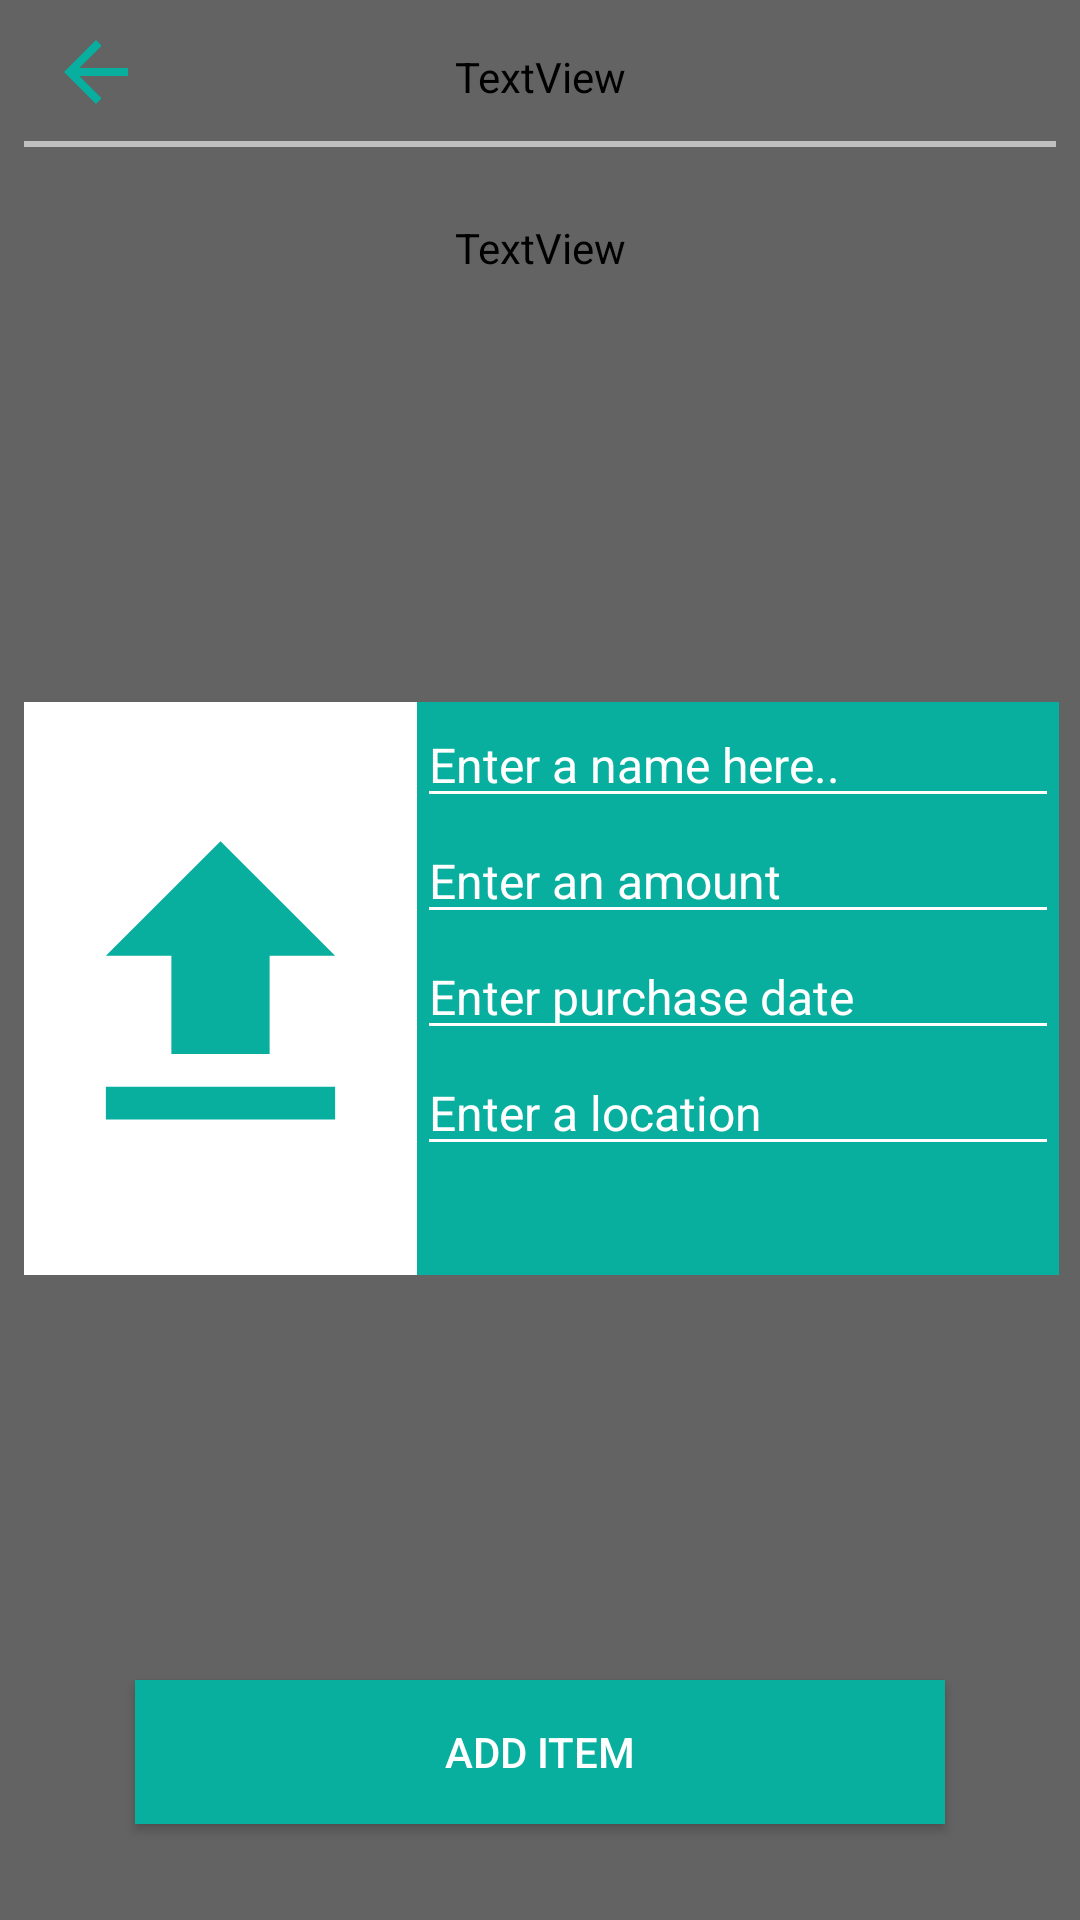

Write the Android layout XML for this screen, with the resource values it uses.
<!-- AndroidManifest.xml: application theme AppTheme -->
<!-- res/layout/activity_add_object.xml -->
<?xml version="1.0" encoding="utf-8"?>
<android.support.constraint.ConstraintLayout xmlns:android="http://schemas.android.com/apk/res/android"
    xmlns:app="http://schemas.android.com/apk/res-auto"
    xmlns:tools="http://schemas.android.com/tools"
    android:layout_width="match_parent"
    android:layout_height="match_parent"
    tools:context="com.example.example.hometory.activities.AddObjectActivity">

    <TextView
        android:id="@+id/textView"
        android:layout_width="wrap_content"
        android:layout_height="wrap_content"
        android:layout_marginEnd="8dp"
        android:layout_marginLeft="8dp"
        android:layout_marginRight="8dp"
        android:layout_marginStart="8dp"
        android:layout_marginTop="16dp"
        android:textSize="18dp"
        android:fontFamily="@string/appFont"
        android:text="Add a new item"
        android:textColor="@color/colorText"
        android:textStyle="bold"
        app:layout_constraintLeft_toLeftOf="parent"
        app:layout_constraintRight_toRightOf="parent"
        app:layout_constraintTop_toTopOf="parent" />

    <View
        android:layout_width="0dp"
        android:layout_height="2dp"
        android:background="@color/colorLine"
        android:layout_marginLeft="8dp"
        app:layout_constraintLeft_toLeftOf="parent"
        android:layout_marginRight="8dp"
        app:layout_constraintRight_toRightOf="parent"
        android:layout_marginTop="12dp"
        app:layout_constraintTop_toBottomOf="@+id/textView"
        android:id="@+id/view"
        android:layout_marginStart="8dp"
        android:layout_marginEnd="8dp" />

    <TextView
        android:id="@+id/textView2"
        android:layout_width="250dp"
        android:layout_height="wrap_content"
        android:layout_marginLeft="8dp"
        android:layout_marginRight="8dp"
        android:layout_marginTop="24dp"
        android:textColor="@color/colorText"
        android:fontFamily="@string/appFont"
        android:text="@string/app_object_add_text"
        app:layout_constraintLeft_toLeftOf="parent"
        app:layout_constraintRight_toRightOf="parent"
        app:layout_constraintTop_toBottomOf="@+id/view"
        android:layout_marginStart="8dp"
        android:layout_marginEnd="8dp" />

    <ImageButton
        android:id="@+id/imageButton"
        android:layout_width="wrap_content"
        android:layout_height="wrap_content"
        android:background="#00000000"
        app:srcCompat="@drawable/ic_arrow_back_mintgreen_24dp"
        android:layout_marginLeft="8dp"
        app:layout_constraintLeft_toLeftOf="parent"
        app:layout_constraintTop_toTopOf="parent"
        android:onClick="backToCategoryView"
        android:layout_marginTop="8dp"
        android:layout_marginStart="16dp" />


    <Button
        android:id="@+id/add_category_button"
        android:layout_width="270dp"
        android:layout_height="wrap_content"
        android:text="Add item"
        android:radius="10dp"
        android:layout_marginRight="8dp"
        app:layout_constraintRight_toRightOf="parent"
        android:layout_marginLeft="8dp"
        app:layout_constraintLeft_toLeftOf="parent"
        app:layout_constraintBottom_toBottomOf="parent"
        android:background="@drawable/rectangle"
        android:textColor="@color/colorButtonText"
        android:onClick="addObject"
        android:layout_marginBottom="32dp"
        android:layout_marginStart="8dp"
        android:layout_marginEnd="8dp" />

    <LinearLayout
        android:layout_width="345dp"
        android:layout_height="191dp"
        android:layout_marginBottom="8dp"
        android:layout_marginLeft="8dp"
        android:layout_marginRight="8dp"
        android:layout_marginTop="15dp"
        android:layout_weight="0.22"
        android:background="@drawable/object"
        android:orientation="horizontal"
        app:layout_constraintBottom_toTopOf="@+id/add_category_button"
        app:layout_constraintHorizontal_bias="0.0"
        app:layout_constraintLeft_toLeftOf="parent"
        app:layout_constraintRight_toRightOf="parent"
        app:layout_constraintTop_toBottomOf="@+id/textView2"
        android:layout_marginStart="8dp"
        android:layout_marginEnd="8dp"
        android:id="@+id/linearLayout">

        <ImageView
            android:id="@+id/object_image_add"
            android:layout_width="131dp"
            android:background="@color/colorText"
            android:layout_height="match_parent"
            android:clickable="true"
            app:srcCompat="@drawable/ic_file_upload_mintgreen_24dp" />

        <LinearLayout
            android:layout_width="match_parent"
            android:layout_height="match_parent"
            android:background="@color/colorButton"
            android:orientation="vertical">

            <EditText
                android:id="@+id/object_name_add"
                android:layout_width="match_parent"
                android:layout_height="wrap_content"
                android:backgroundTint="@color/colorButtonText"
                android:ems="10"
                android:hint="Enter a name here.."
                android:inputType="textPersonName"
                android:textColor="@color/colorButtonText"
                android:textColorHint="@color/colorButtonText"
                android:textSize="16dp" />

            <EditText
                android:id="@+id/object_amount_add"
                android:layout_width="match_parent"
                android:layout_height="wrap_content"
                android:backgroundTint="@color/colorButtonText"
                android:ems="10"
                android:hint="Enter an amount"
                android:inputType="textPersonName"
                android:textColor="@color/colorButtonText"
                android:textColorHint="@color/colorButtonText"
                android:textSize="16dp" />

            <EditText
                android:id="@+id/object_purchase_date_add"
                android:layout_width="match_parent"
                android:layout_height="wrap_content"
                android:backgroundTint="@color/colorButtonText"
                android:ems="10"
                android:hint="Enter purchase date"
                android:inputType="date"
                android:textColor="@color/colorButtonText"
                android:textColorHint="@color/colorButtonText"
                android:textSize="16dp" />

            <EditText
                android:id="@+id/object_location_add"
                android:layout_width="match_parent"
                android:layout_height="wrap_content"
                android:backgroundTint="@color/colorButtonText"
                android:ems="10"
                android:hint="Enter a location"
                android:inputType="textPersonName"
                android:textColor="@color/colorButtonText"
                android:textColorHint="@color/colorButtonText"
                android:textSize="16dp" />

        </LinearLayout>

    </LinearLayout>

</android.support.constraint.ConstraintLayout>
<!-- resources referenced by this layout -->
<resources>
  <color name="colorButton">#08AE9E</color>
  <color name="colorButtonText">#FFFFFF</color>
  <color name="colorLine">#C0C0C0</color>
  <color name="colorText">#FFFFFF</color>
  <!-- drawable ic_arrow_back_mintgreen_24dp (drawable) -->
  <vector xmlns:android="http://schemas.android.com/apk/res/android"
          android:width="32dp"
          android:height="32dp"
          android:viewportWidth="24.0"
          android:viewportHeight="24.0">
      <path
          android:fillColor="#08AE9E"
          android:pathData="M20,11H7.83l5.59,-5.59L12,4l-8,8 8,8 1.41,-1.41L7.83,13H20v-2z"/>
  </vector>
  <!-- drawable ic_file_upload_mintgreen_24dp (drawable) -->
  <vector xmlns:android="http://schemas.android.com/apk/res/android"
          android:width="24dp"
          android:height="24dp"
          android:viewportWidth="24.0"
          android:viewportHeight="24.0">
      <path
          android:fillColor="#08AE9E"
          android:pathData="M9,16h6v-6h4l-7,-7 -7,7h4zM5,18h14v2L5,20z"/>
  </vector>
  <!-- drawable object (drawable) -->
  <?xml version="1.0" encoding="utf-8"?>
  <selector xmlns:android="http://schemas.android.com/apk/res/android">
      <item>
          <shape android:shape="rectangle">
              <solid android:color="@color/colorLine"/>
              
          </shape>
      </item>
  </selector>
  <!-- drawable rectangle (drawable) -->
  <?xml version="1.0" encoding="utf-8"?>
  <selector xmlns:android="http://schemas.android.com/apk/res/android">
      <item>
          <shape android:shape="rectangle">
              <solid android:color="@color/colorButton"/>
              
          </shape>
      </item>
  </selector>
  <string name="appFont">Roboto</string>
  <string name="app_object_add_text">Welcome to the add screen for a new item. Over here you can add a new item. A new item consists out of an picture of the item and some more info about the item.</string>
  <style name="AppTheme" parent="Theme.AppCompat.Light.DarkActionBar">
          <item name="windowActionBar">false</item>
          <item name="windowNoTitle">true</item>
          <item name="android:windowFullscreen">true</item>
          <item name="android:textColor">@color/colorText</item>
          <item name="android:background">#636363</item>
          <item name="android:textColorHint">@color/inputTextColor</item>
          <item name="android:colorEdgeEffect">@color/colorEdgeEffect</item>
      </style>
  <color name="inputTextColor">#B4B4B4</color>
  <color name="colorEdgeEffect">#FF08AE9E</color>
</resources>
